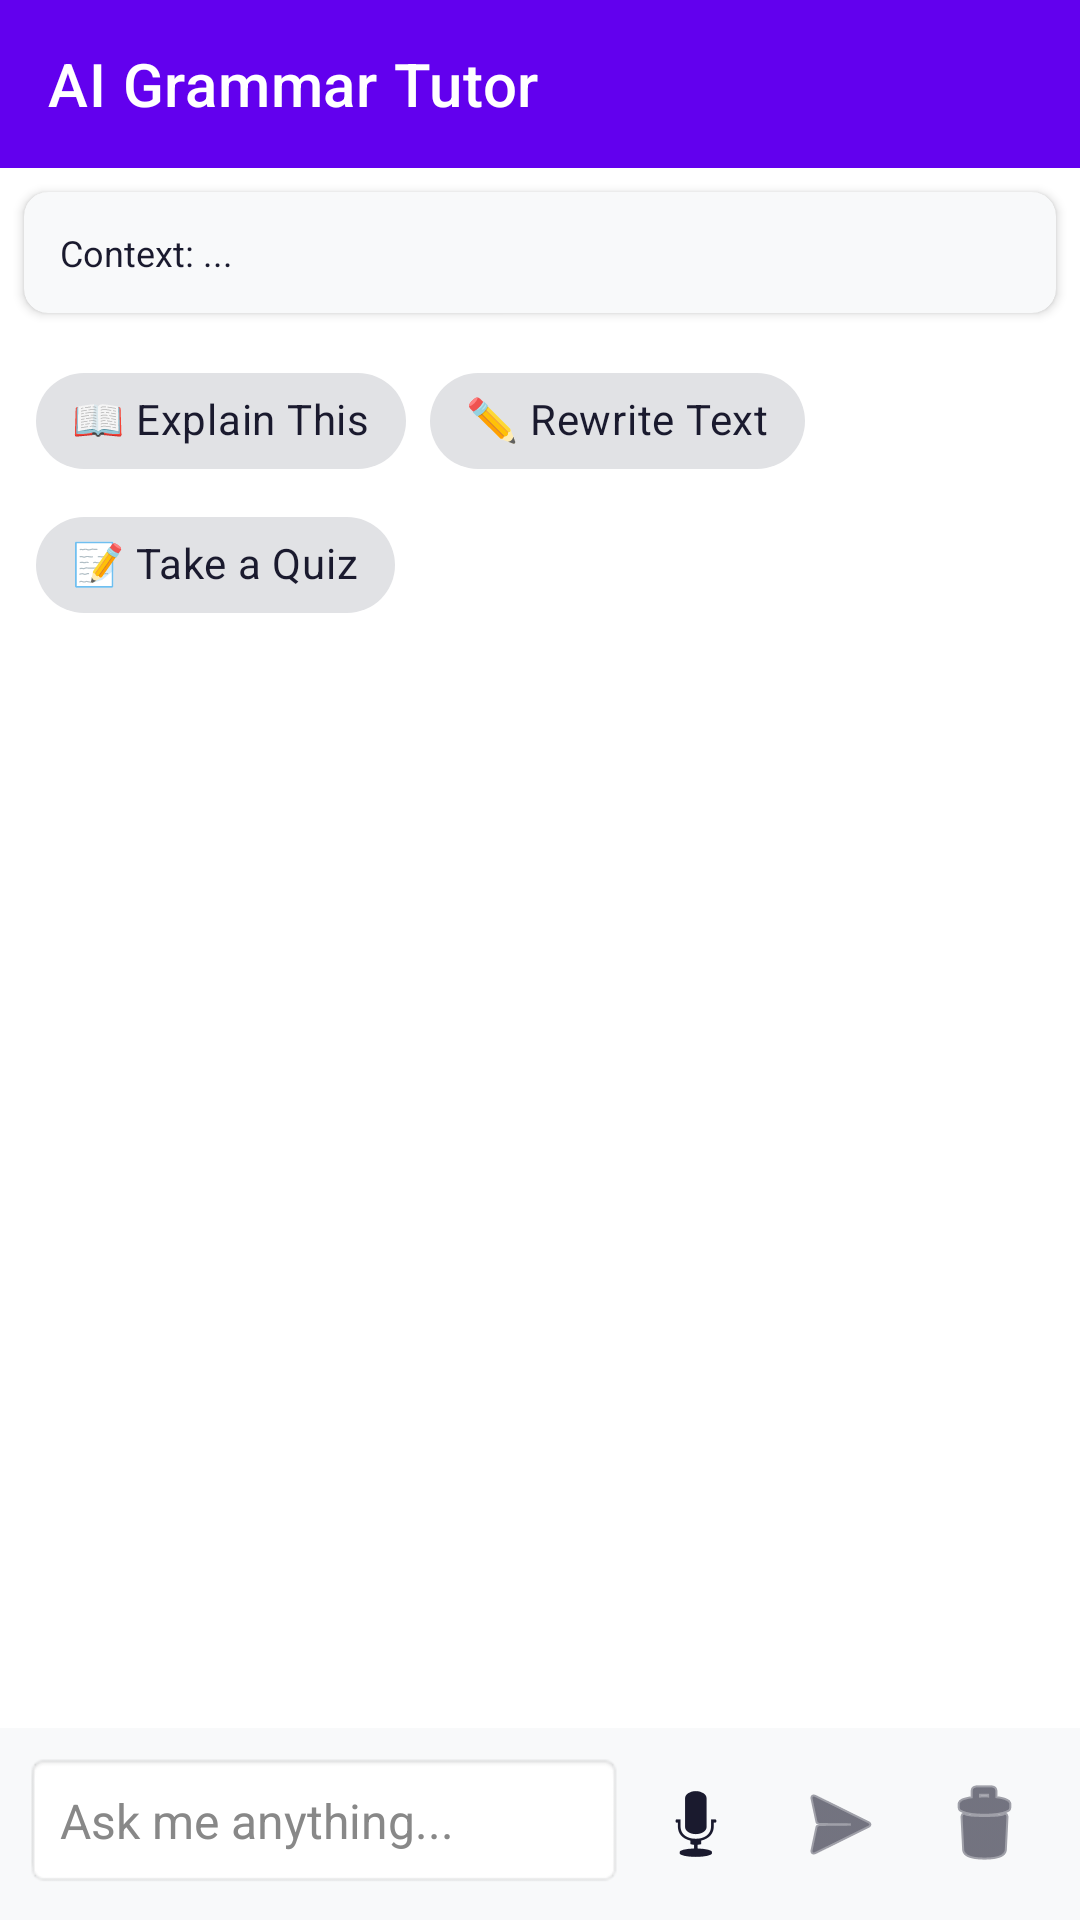

Layout XML and referenced resources for this Android screen:
<!-- AndroidManifest.xml: application theme Theme.GrammarHelper -->
<!-- res/layout/activity_chatbot.xml -->
<?xml version="1.0" encoding="utf-8"?>
<androidx.constraintlayout.widget.ConstraintLayout xmlns:android="http://schemas.android.com/apk/res/android"
    xmlns:app="http://schemas.android.com/apk/res-auto"
    xmlns:tools="http://schemas.android.com/tools"
    android:layout_width="match_parent"
    android:layout_height="match_parent"
    android:background="?android:colorBackground"
    tools:context=".ui.ChatbotActivity">

    
    <androidx.appcompat.widget.Toolbar
        android:id="@+id/chatbotToolbar"
        android:layout_width="match_parent"
        android:layout_height="?attr/actionBarSize"
        android:background="?attr/colorPrimary"
        app:layout_constraintTop_toTopOf="parent"
        app:title="AI Grammar Tutor"
        app:titleTextColor="@android:color/white" />

    
    <androidx.cardview.widget.CardView
        android:id="@+id/contextBanner"
        android:layout_width="match_parent"
        android:layout_height="wrap_content"
        android:layout_margin="8dp"
        app:cardBackgroundColor="?attr/colorSurface"
        app:cardCornerRadius="8dp"
        app:cardElevation="2dp"
        app:layout_constraintTop_toBottomOf="@id/chatbotToolbar">

        <TextView
            android:id="@+id/contextText"
            android:layout_width="match_parent"
            android:layout_height="wrap_content"
            android:padding="12dp"
            android:text="Context: ..."
            android:textColor="?android:textColorPrimary"
            android:textSize="12sp" />
    </androidx.cardview.widget.CardView>

    
    <com.google.android.material.chip.ChipGroup
        android:id="@+id/chipGroup"
        android:layout_width="match_parent"
        android:layout_height="wrap_content"
        android:layout_margin="8dp"
        android:padding="4dp"
        app:layout_constraintTop_toBottomOf="@id/contextBanner">

        <com.google.android.material.chip.Chip
            android:id="@+id/chipExplain"
            style="@style/Widget.MaterialComponents.Chip.Action"
            android:layout_width="wrap_content"
            android:layout_height="wrap_content"
            android:text="📖 Explain This"
            android:textColor="?android:textColorPrimary" />

        <com.google.android.material.chip.Chip
            android:id="@+id/chipRewrite"
            style="@style/Widget.MaterialComponents.Chip.Action"
            android:layout_width="wrap_content"
            android:layout_height="wrap_content"
            android:text="✏️ Rewrite Text"
            android:textColor="?android:textColorPrimary" />

        <com.google.android.material.chip.Chip
            android:id="@+id/chipQuiz"
            style="@style/Widget.MaterialComponents.Chip.Action"
            android:layout_width="wrap_content"
            android:layout_height="wrap_content"
            android:text="📝 Take a Quiz"
            android:textColor="?android:textColorPrimary" />
    </com.google.android.material.chip.ChipGroup>

    
    <androidx.recyclerview.widget.RecyclerView
        android:id="@+id/chatRecyclerView"
        android:layout_width="0dp"
        android:layout_height="0dp"
        android:layout_margin="8dp"
        android:clipToPadding="false"
        android:padding="4dp"
        app:layout_constraintBottom_toTopOf="@id/inputContainer"
        app:layout_constraintEnd_toEndOf="parent"
        app:layout_constraintStart_toStartOf="parent"
        app:layout_constraintTop_toBottomOf="@id/chipGroup" />

    
    
    <LinearLayout
        android:id="@+id/inputContainer"
        android:layout_width="match_parent"
        android:layout_height="wrap_content"
        android:background="?attr/colorSurface"
        android:orientation="horizontal"
        android:padding="8dp"
        app:layout_constraintBottom_toBottomOf="parent">

        <EditText
            android:id="@+id/chatInputText"
            android:layout_width="0dp"
            android:layout_height="wrap_content"
            android:layout_weight="1"
            android:background="@android:drawable/editbox_background"
            android:hint="Ask me anything..."
            android:inputType="textMultiLine"
            android:maxLines="3"
            android:padding="12dp"
            android:textColor="#000000"
            android:textColorHint="#888888"
            android:textSize="16sp" />

        <ImageButton
            android:id="@+id/btnVoice"
            android:layout_width="48dp"
            android:layout_height="48dp"
            android:background="?attr/selectableItemBackgroundBorderless"
            android:contentDescription="Voice Input"
            android:src="@android:drawable/ic_btn_speak_now"
            app:tint="?android:textColorPrimary" />

        <ImageButton
            android:id="@+id/btnSend"
            android:layout_width="48dp"
            android:layout_height="48dp"
            android:background="?attr/selectableItemBackgroundBorderless"
            android:contentDescription="Send"
            android:src="@android:drawable/ic_menu_send"
            app:tint="?android:textColorPrimary" />

        <ImageButton
            android:id="@+id/btnClearChat"
            android:layout_width="48dp"
            android:layout_height="48dp"
            android:background="?attr/selectableItemBackgroundBorderless"
            android:contentDescription="Clear Chat"
            android:src="@android:drawable/ic_menu_delete"
            app:tint="?android:textColorPrimary" />
    </LinearLayout>

</androidx.constraintlayout.widget.ConstraintLayout>
<!-- resources referenced by this layout -->
<resources>
  <style name="Theme.GrammarHelper" parent="Theme.MaterialComponents.DayNight.DarkActionBar">
          
          <item name="colorPrimary">@color/purple_500</item>
          <item name="colorPrimaryVariant">@color/purple_700</item>
          <item name="colorOnPrimary">@color/white</item>
          <item name="colorSecondary">@color/teal_200</item>
          <item name="colorSecondaryVariant">@color/teal_700</item>
          <item name="colorOnSecondary">@color/black</item>
  
          
          <item name="android:colorBackground">@color/light_background</item>
          <item name="android:windowBackground">@color/light_background</item>
  
          
          <item name="colorSurface">@color/light_surface</item>
          <item name="colorOnSurface">@color/light_primary_text</item>
  
          
          <item name="android:textColorPrimary">@color/light_primary_text</item>
          <item name="android:textColorSecondary">@color/light_secondary_text</item>
          <item name="android:textColorHint">@color/light_hint</item>
  
          
          <item name="android:statusBarColor">?attr/colorPrimaryVariant</item>
  
          
          <item name="windowActionBar">false</item>
          <item name="windowNoTitle">true</item>
  
          
          <item name="colorControlActivated">@color/engagement_purple</item>
      </style>
  <color name="purple_500">#6200EE</color>
  <color name="purple_700">#3700B3</color>
  <color name="white">#FFFFFFFF</color>
  <color name="teal_200">#03DAC5</color>
  <color name="teal_700">#018786</color>
  <color name="black">#FF000000</color>
  <color name="light_background">#FFFFFF</color>
  <color name="light_surface">#F8F9FA</color>
  <color name="light_primary_text">#1A1A2E</color>
  <color name="light_secondary_text">#6C757D</color>
  <color name="light_hint">#9E9E9E</color>
  <color name="engagement_purple">#8B5CF6</color>
</resources>
